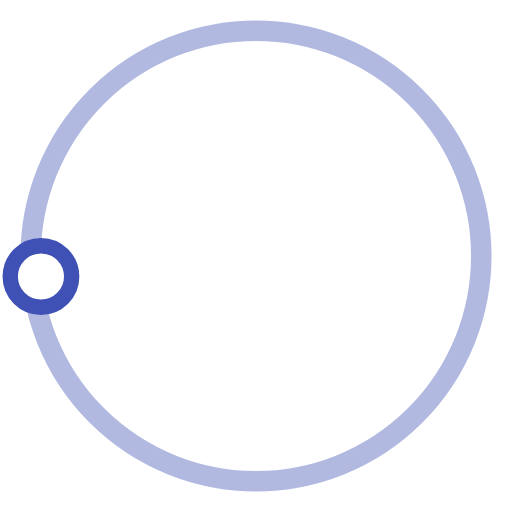
t = 0.00 s
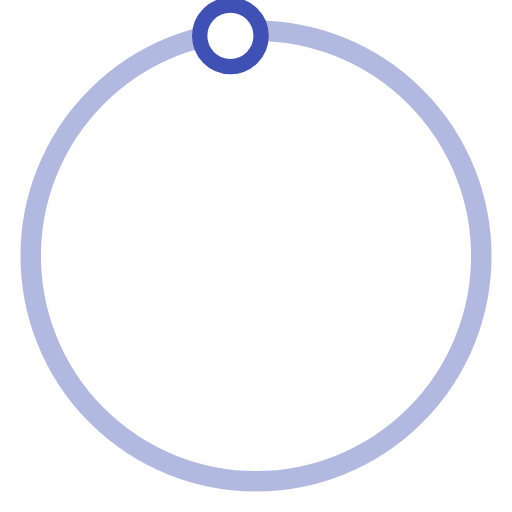
t = 0.50 s
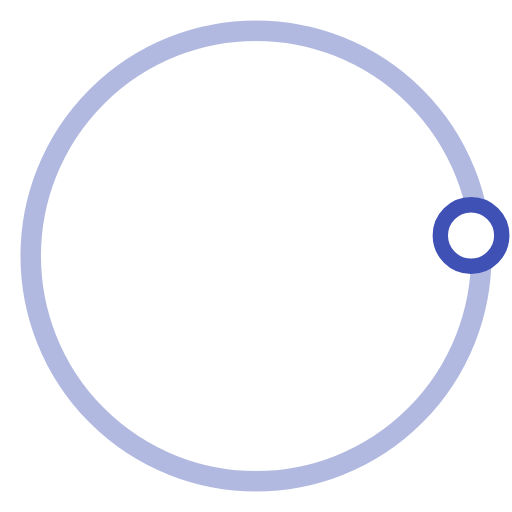
t = 1.00 s
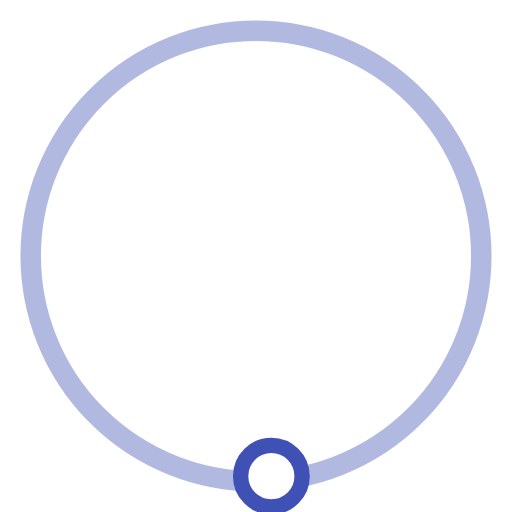
t = 1.50 s

The animated SVG that drew these frames (rendered in a browser with its animation timeline set to each time). Animation: 1 SMIL element (animateTransform=1); one cycle of 2.00 s, repeats indefinitely.

<svg version="1.1" id="L3" xmlns="http://www.w3.org/2000/svg" xmlns:xlink="http://www.w3.org/1999/xlink" x="0px" y="0px"
  viewBox="0 0 100 100" enable-background="new 0 0 0 0" xml:space="preserve">
<circle fill="none" stroke="#3f51b5" stroke-width="4" cx="50" cy="50" r="44" style="opacity:0.4;"/>
  <circle fill="#fff" stroke="#3f51b5" stroke-width="3" cx="8" cy="54" r="6" >
    <animateTransform
      attributeName="transform"
      dur="2s"
      type="rotate"
      from="0 50 48"
      to="360 50 52"
      repeatCount="indefinite" />
    
  </circle>
  
</svg>